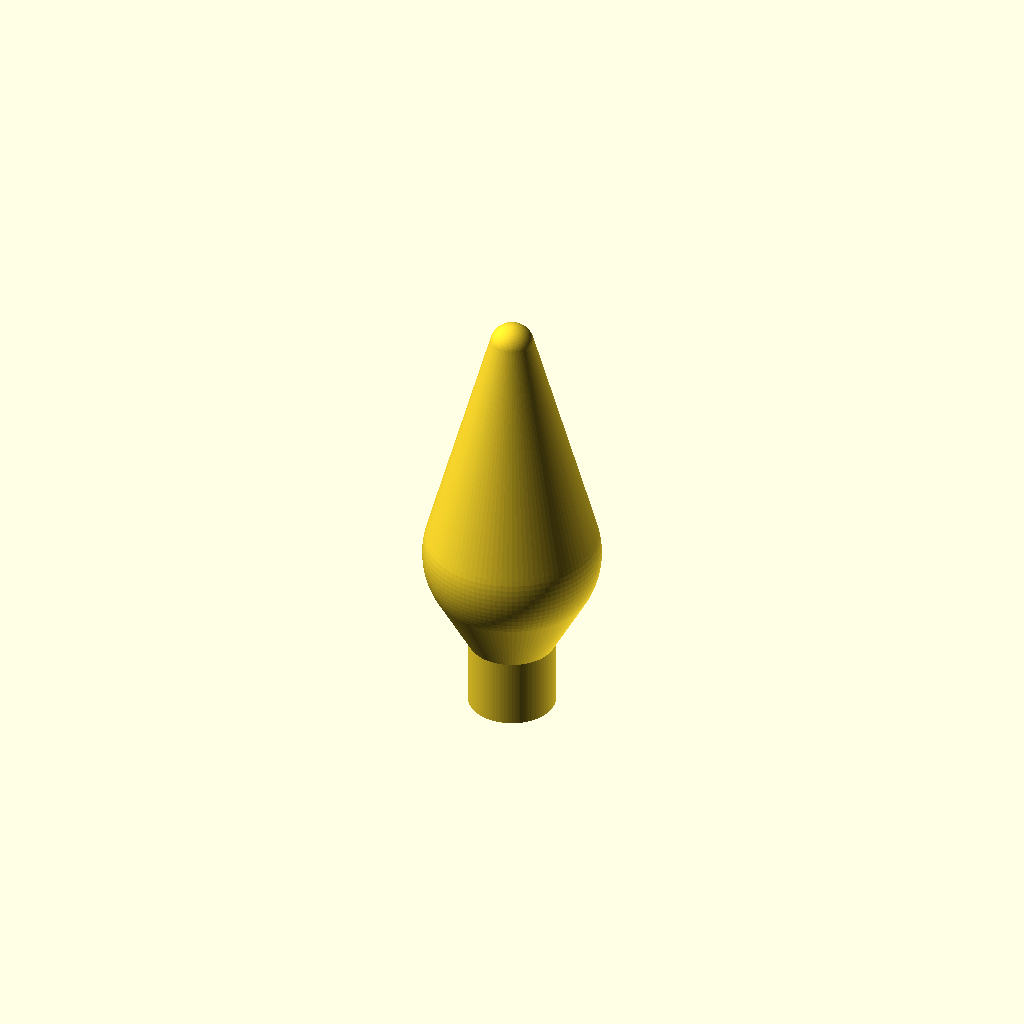
Cell 1: the model at its default parameters.
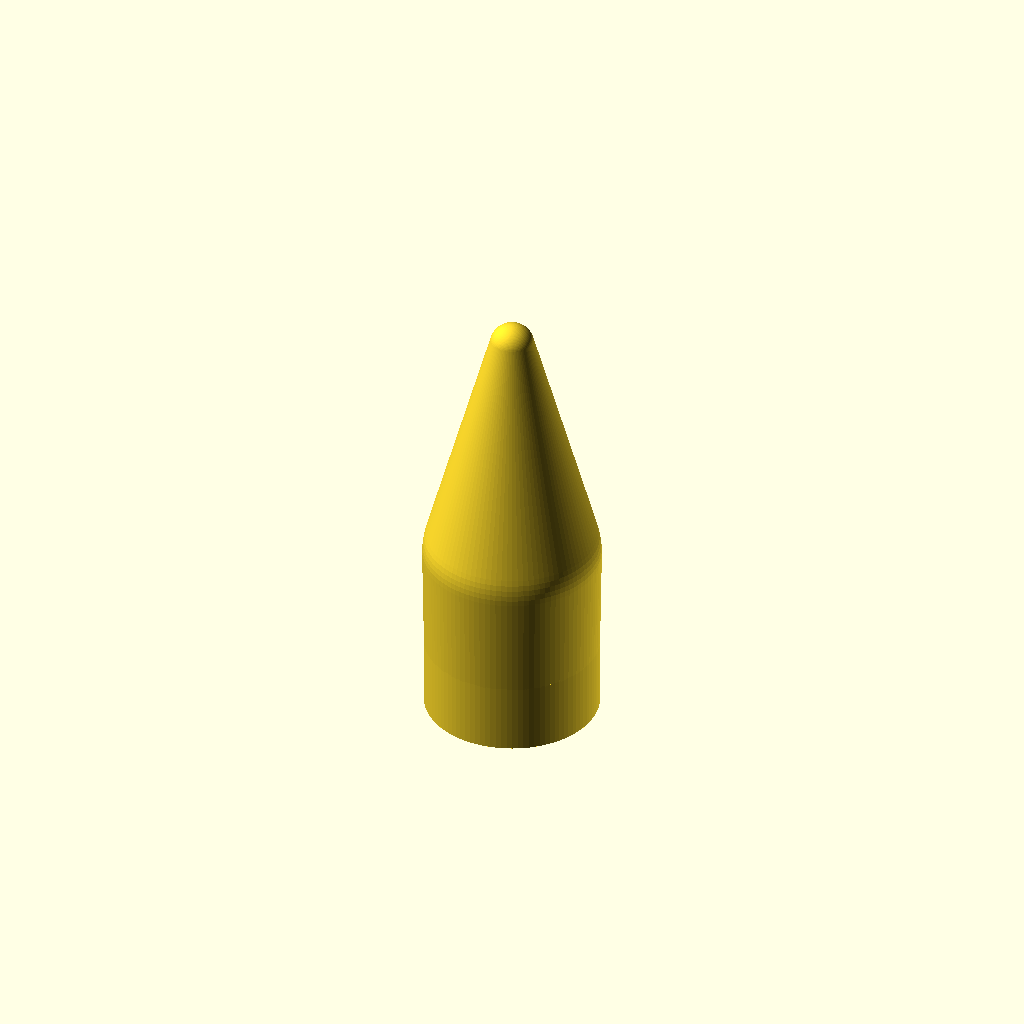
Cell 2 — basedia set to 19.6, the other parameters unchanged.
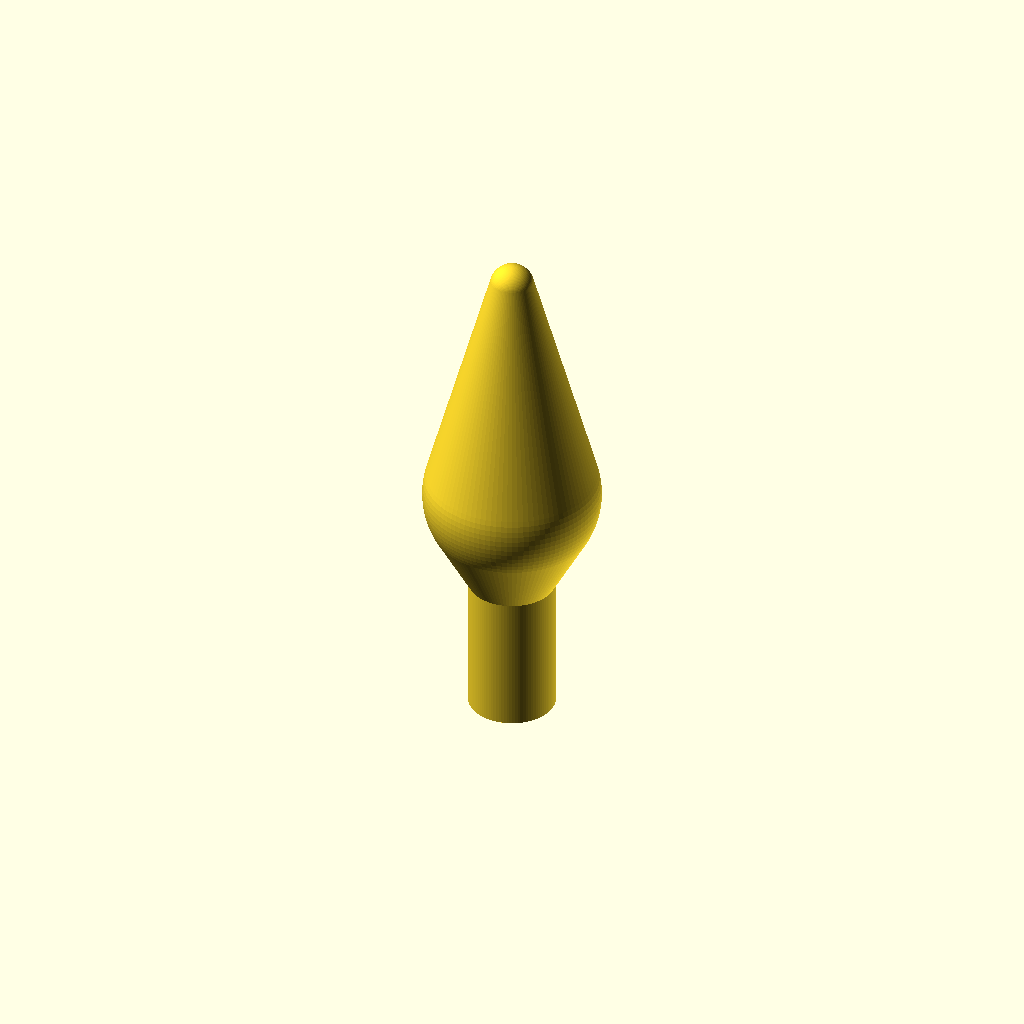
Cell 3: the same model with baselip = 16.
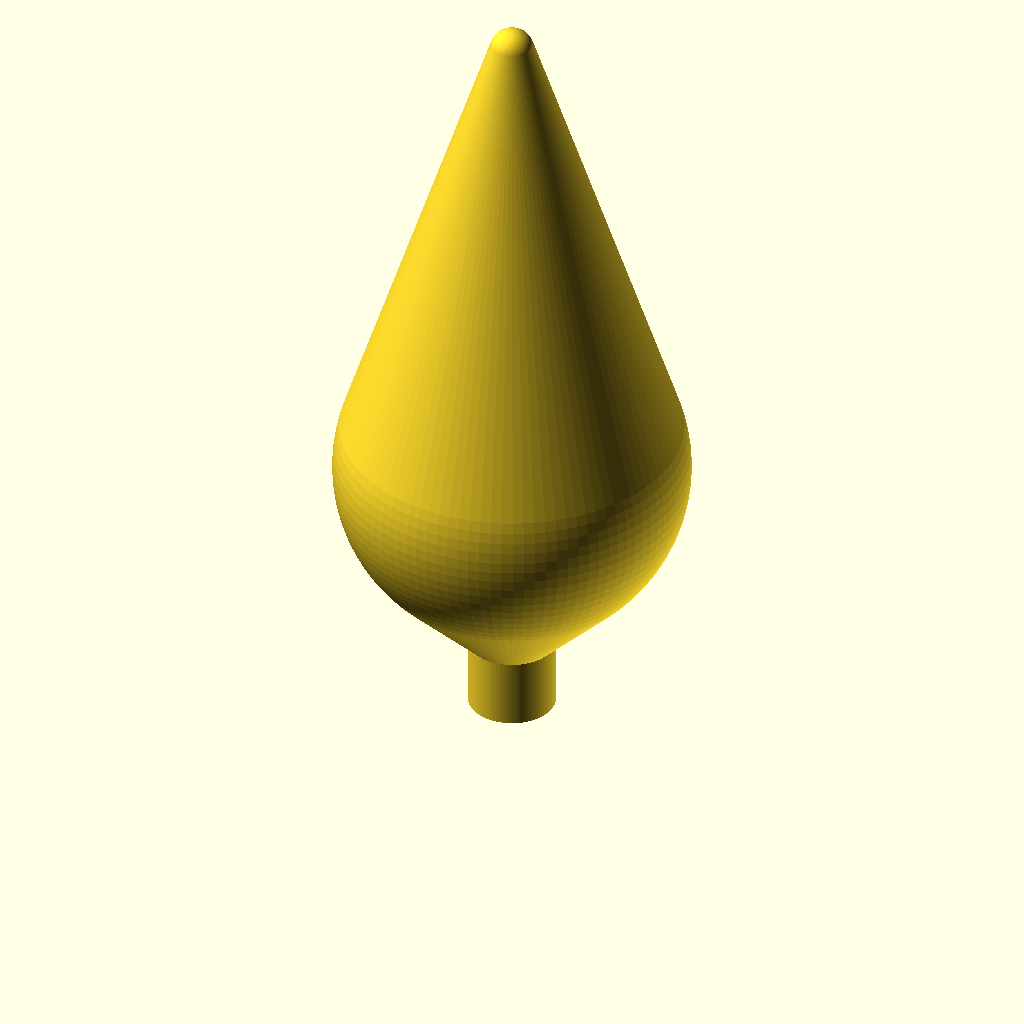
Cell 4: lampsize = 40 (everything else at default).
One fixed orthographic camera (rotation 55°, 0°, 25°; colour scheme Cornfield) for every cell.
Source of the model, Bigclive/lamp-screen1.scad:
//Custom fairy light cap generator 2023

//This is a FAST print by default
//You may wish to make minimum layer time zero and
//print at a lower speed like 40mm per second if it
//all goes a bit floppy.

//You can adjust these 3 variables to suit your application
//Make sure you leave the  = and ; intact on either side

basedia=9.8; //outside diameter of base
baselip=8;   //length of base
lampsize=20; //diameter of globe

//Advanced variables
facets=100;  //facets on bulb 6=hexagonal 100=round
wall=0.4;    //thickness of wall (multiple of print nozzle)
tip=5;       //diameter of tip of bulb
shape=1.7;   //0.7-1.7  1=diamond 1.7=round base

//Do not make changes below here
$fn=facets;
difference() {
    union() {
        //Outside shell of globe
        hull() {
            //base of globe
            translate([0,0,(lampsize/shape)+baselip])
                sphere(d=lampsize);
                //top of globe
            translate([0,0,(lampsize*2)+baselip])
                sphere(d=tip,$fn=100);
            //base cylinder interface
            translate([0,0,baselip-.1])
                cylinder(h=.1,d=basedia,$fn=100);
        }
        //base cylinder
        cylinder(h=baselip,d=basedia,$fn=100);
    }

    //Inside hollow of globe
    hull() {
        //base of globe
        translate([0,0,(lampsize/shape)+baselip])
            sphere(d=lampsize-(2*wall));
        //top of globe
        translate([0,0,(lampsize*2)+baselip])
            sphere(d=tip-(2*wall),$fn=100);
        //base cylinder interface
        translate([0,0,baselip-.1])
            cylinder(h=.1,d=basedia-(2*wall)-.2,$fn=100);
    }
    //base cylinder interior
    translate([0,0,-1])
        cylinder(h=baselip,d=basedia-(2*wall),$fn=100);
    //base internal ridge
    translate([0,0,baselip-1.1])
        cylinder(h=1.2,d1=basedia-(2*wall),d2=basedia-(2*wall)-1,$fn=100);
    //x-ray cube
    //translate([-50,-50,-40])
    //cube([100,50,100]);
}
Customizer parameters (derived from the source; name, type, default, range or options):
basedia: number, default 9.8
baselip: number, default 8
lampsize: number, default 20
facets: number, default 100
wall: number, default 0.4
tip: number, default 5
shape: number, default 1.7
